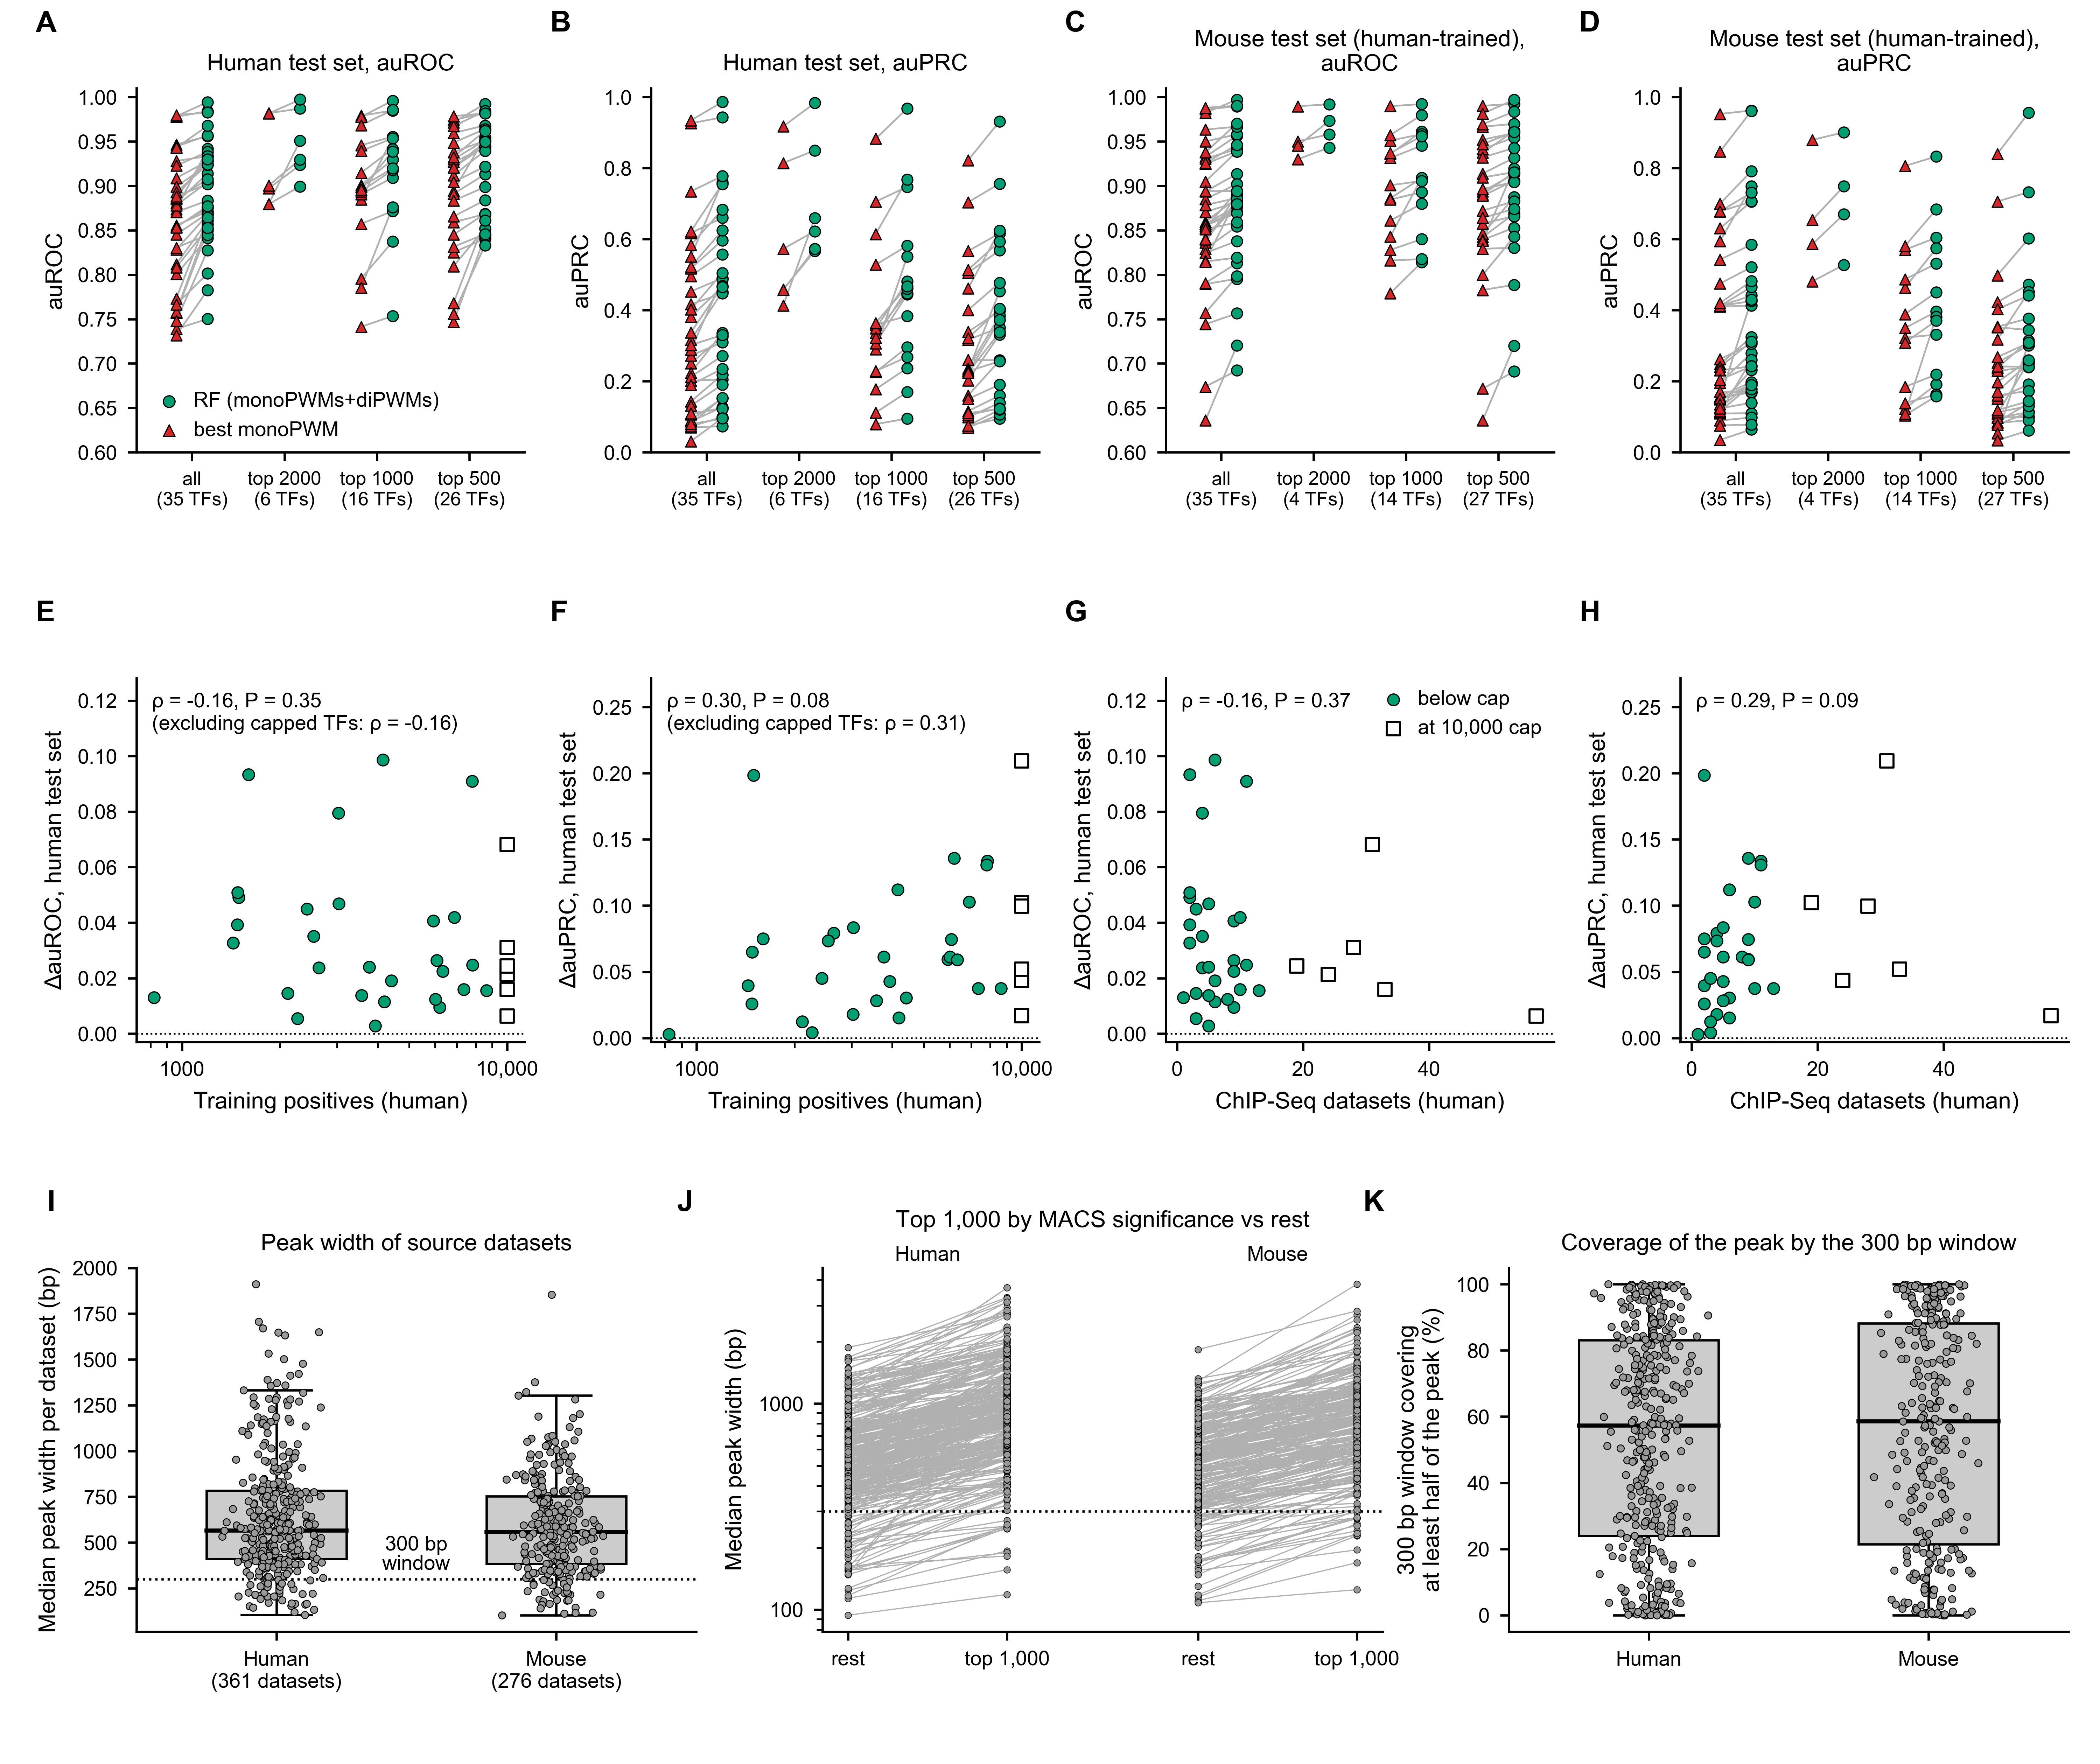

The Python source for this figure:
"""B3: summary tables and the multi-panel figure. Tables are read from and written to 3_analysis/top_peaks, the figure
(Figure_S9.pdf/png) goes to this folder. usage: python3 4_visualisation/supplementary_figures/Figure_S9/Figure_S9.py
Reads the server outputs (b3_topN_results.csv, b3_peak_widths_per_dataset.csv, b3_join_test_*.csv) and b3_gain_vs_npos_*.csv.
Human (H) rows exclude p53drop.EXCLUDE_TFS (35 TFs); peak widths are restricted to the used peak sets
(human 361, mouse 276); mouse (M) top-N and join rows come from the rebuilt mouse data (status "current", checked below; the
earlier note that they were stale first-submission data no longer applies).
The figure (Fig. S9) is redrawn from these tables; panels C and D show the human-trained model on the mouse test set."""
import warnings; warnings.filterwarnings("ignore")
import numpy as np, pandas as pd
from scipy.stats import wilcoxon, spearmanr
import matplotlib; matplotlib.use("Agg")
import matplotlib.pyplot as plt
from matplotlib.ticker import FuncFormatter, NullFormatter
PLAIN = FuncFormatter(lambda v, p: ("%g" % v) if v < 1e4 else format(int(v), ","))
def plain_log(ax, axis):
    a = ax.xaxis if axis == "x" else ax.yaxis
    a.set_major_formatter(PLAIN); a.set_minor_formatter(NullFormatter())

import os, sys
FIG = os.path.dirname(os.path.abspath(__file__)); R2 = os.path.dirname(os.path.dirname(os.path.dirname(FIG)))
os.chdir(os.path.join(R2, "3_analysis", "top_peaks"))  # table inputs and outputs in the analysis folder
sys.path.insert(0, os.path.join(R2, "4_visualisation", "style")); import archi_style as AS
sys.path.insert(0, os.path.join(R2, "3_analysis", "integration")); import p53drop as PD
MSTATUS = "current: rebuilt mouse data, 35 TFs"
OUTS = ["b3_topN_summary.csv", "b3_peak_widths_summary.csv", "b3_join_summary.csv", os.path.join(FIG, "Figure_S9.pdf"), os.path.join(FIG, "Figure_S9.png")]
for f in OUTS:
    PD.backup(f)
RF, PWM, GREY = AS.PALETTE["RF"], AS.PALETTE["monoPWM"], "#B0B0B0"
PFONT = "Arial Unicode MS"  # Arial lacks Unicode superscript and subscript digits
d = pd.read_csv("b3_topN_results.csv"); d["N"] = d.N.astype(str)
d = d[~((d.species == "H") & d.TF.isin(PD.EXCLUDE_TFS))]
PD.check_tfs(d[d.species == "H"].TF, "b3_topN_results H"); PD.check_tfs(d[d.species == "M"].TF, "b3_topN_results M")
NS = ["500", "1000", "2000"]

def wp(x):
    x = np.asarray(x, float); x = x[~np.isnan(x)]
    return wilcoxon(x).pvalue if len(x) > 5 and np.any(x != 0) else np.nan

rows = []
for sp in "HM":
    for var in ("allneg", "r100", "rorig"):
        base = d[(d.species == sp) & (d.variant == var)]
        allr = base[(base.selection == "top") & (base.N == "all")].set_index("TF")
        npos = allr.n_pos
        for subset in ("avail", "common_2000"):
            for N in NS + ["all"]:
                top = base[(base.selection == "top") & (base.N == N)].set_index("TF")
                if subset == "common_2000":
                    top = top[top.index.isin(npos[npos >= 2000].index)]
                if len(top) == 0: continue
                rnd = base[(base.selection == "random") & (base.N == N)].set_index("TF").reindex(top.index) if N != "all" else None
                a = allr.reindex(top.index)
                r = dict(species=sp, variant=var, subset=subset, N=N, n_tf=len(top), median_n_neg_per_pos=top.neg_per_pos.median(),
                         rf_auroc_med=top.rf_auroc.median(), pwm_auroc_med=top.pwm_auroc.median(), rf_auprc_med=top.rf_auprc.median(), pwm_auprc_med=top.pwm_auprc.median(),
                         d_auroc_med=top.d_auroc.median(), d_auprc_med=top.d_auprc.median(),
                         n_improved_auroc=int((top.d_auroc > 0).sum()), n_improved_auprc=int((top.d_auprc > 0).sum()),
                         p_wilcoxon_auroc=wp(top.d_auroc), p_wilcoxon_auprc=wp(top.d_auprc),
                         d_auroc_med_allpos_same_tfs=a.d_auroc.median(), d_auprc_med_allpos_same_tfs=a.d_auprc.median(),
                         topN_minus_allpos_auroc_med=(top.d_auroc - a.d_auroc).median(), topN_minus_allpos_auprc_med=(top.d_auprc - a.d_auprc).median(),
                         p_topN_vs_allpos_auroc=wp(top.d_auroc - a.d_auroc), p_topN_vs_allpos_auprc=wp(top.d_auprc - a.d_auprc))
                if rnd is not None:
                    r.update(d_auroc_med_random=rnd.d_auroc.median(), d_auprc_med_random=rnd.d_auprc.median(),
                             top_minus_random_auroc_med=(top.d_auroc - rnd.d_auroc).median(), top_minus_random_auprc_med=(top.d_auprc - rnd.d_auprc).median(),
                             p_top_vs_random_auroc=wp(top.d_auroc - rnd.d_auroc), p_top_vs_random_auprc=wp(top.d_auprc - rnd.d_auprc))
                rows.append(r)
summ = pd.DataFrame(rows)
summ["status"] = np.where(summ.species == "H", "current: 35 TFs, P53 excluded", MSTATUS)
summ.to_csv("b3_topN_summary.csv", index=False)

# peak widths
w = pd.read_csv("b3_peak_widths_per_dataset.csv")
used = pd.concat([PD.human_ids().assign(species="H"), PD.mouse_ids().assign(species="M")]).rename(columns={"peak_id": "peak_set"})
w = w.merge(used, on=["peak_set", "TF", "species"], how="inner")
if len(w) != len(used) or w.peak_set.duplicated().any():
    raise SystemExit("CHECK FAILED peak widths: %d rows matched of %d used peak sets" % (len(w), len(used)))
PD.check_tfs(w[w.species == "H"].TF, "peak widths H"); PD.check_tfs(w[w.species == "M"].TF, "peak widths M")
print("peak widths: %d datasets (H %d, M %d)" % (len(w), (w.species == "H").sum(), (w.species == "M").sum()))
wr = []
for sp, g in list(w.groupby("species")) + [("all", w)]:
    gg = g.dropna(subset=["width_median_top1000"])
    wr.append(dict(species=sp, n_datasets=len(g), n_peaks_total=int(g.n_peaks.sum()), width_median_of_dataset_medians=g.width_median.median(),
                   width_q25_of_dataset_medians=g.width_median.quantile(.25), width_q75_of_dataset_medians=g.width_median.quantile(.75),
                   n_datasets_median_width_le300=int((g.width_median <= 300).sum()),
                   frac_peaks_width_le300_pooled=float((g.frac_width_le300 * g.n_peaks).sum() / g.n_peaks.sum()),
                   frac_cover_ge50_median_over_datasets=g.frac_window_covers_ge50.median(), frac_cover_ge50_pooled_over_peaks=float((g.frac_window_covers_ge50 * g.n_peaks).sum() / g.n_peaks.sum()),
                   frac_cover_ge50_dataset_min=g.frac_window_covers_ge50.min(),
                   n_datasets_ge1000_peaks=len(gg), width_median_top1000_median=gg.width_median_top1000.median(), width_median_rest_median=gg.width_median_rest.median(),
                   n_datasets_top1000_wider=int((gg.width_median_top1000 > gg.width_median_rest).sum()),
                   median_ratio_top1000_to_rest=(gg.width_median_top1000 / gg.width_median_rest).median(),
                   p_wilcoxon_top1000_vs_rest=wilcoxon(gg.width_median_top1000, gg.width_median_rest).pvalue,
                   cover_ge50_top1000_median=gg.cover_ge50_top1000.median(), cover_ge50_rest_median=gg.cover_ge50_rest.median()))
pd.DataFrame(wr).to_csv("b3_peak_widths_summary.csv", index=False)

# join test
j = pd.read_csv("b3_join_test_per_tf.csv"); js = []
j = j[~((j.species == "H") & j.TF.isin(PD.EXCLUDE_TFS))]
PD.check_tfs(j[j.species == "H"].TF, "join H"); PD.check_tfs(j[j.species == "M"].TF, "join M")
for sp in "HM":
    g = j[j.species == sp]
    js.append(dict(species=sp, n_test_pos=int(g.n_test_pos.sum()), n_matched=int((g.n_matched_unique_width + g.n_matched_ambiguous_width).sum()),
                   n_ambiguous_width=int(g.n_matched_ambiguous_width.sum()), match_rate=float((g.n_matched_unique_width + g.n_matched_ambiguous_width).sum() / g.n_test_pos.sum()),
                   n_tf_full_match=int((g.match_rate == 1).sum()), min_tf_match=g.match_rate.min(), median_tf_match=g.match_rate.median()))
ps = pd.read_csv("b3_join_test_per_sequence.csv"); h = ps[(ps.species == "H") & ps.width.notna() & ~ps.TF.isin(PD.EXCLUDE_TFS)]
js[0].update(width_median_scored_positives=h.width.median(), frac_scored_width_le300=float((h.width <= 300).mean()), frac_scored_width_le600=float((h.width <= 600).mean()))
js = pd.DataFrame(js); js["status"] = np.where(js.species == "H", "current: 35 TFs, P53 excluded", MSTATUS)
js.to_csv("b3_join_summary.csv", index=False)
print(summ[(summ.variant.isin(["allneg", "rorig"]))].round(4).to_string()); print(pd.DataFrame(wr).round(3).T.to_string()); print(js.T.to_string())

# ---------------- figure
AS.apply_rc()
plt.rcParams.update({"font.size": 8, "axes.labelsize": 8, "axes.titlesize": 8, "xtick.labelsize": 7, "ytick.labelsize": 7, "legend.fontsize": 7,
                     "axes.linewidth": 0.8, "xtick.major.width": 0.8, "ytick.major.width": 0.8, "xtick.major.size": 3, "ytick.major.size": 3})
OL = dict(edgecolor="black", linewidths=0.4)
fig = plt.figure(figsize=(10.0, 8.4))
gs = fig.add_gridspec(3, 12, hspace=0.62, wspace=2.8, left=0.065, right=0.985, top=0.95, bottom=0.075)
def lab(ax, t, dx=-0.26): ax.text(dx, 1.14, t, transform=ax.transAxes, fontsize=10, fontweight="bold", va="bottom", ha="left")

order = ["all", "2000", "1000", "500"]
for k, (sp, met, ttl) in enumerate([("H", "auroc", "Human test set, auROC"), ("H", "auprc", "Human test set, auPRC"), ("M", "auroc", "Mouse test set (human-trained),\nauROC"), ("M", "auprc", "Mouse test set (human-trained),\nauPRC")]):
    ax = fig.add_subplot(gs[0, 3 * k:3 * k + 3])
    base = d[(d.species == sp) & (d.variant == "allneg") & (d.selection == "top")]
    for gi, N in enumerate(order):
        t = base[base.N == N].set_index("TF")
        xr, xp = gi + 0.17, gi - 0.17
        for tf in t.index:
            ax.plot([xp, xr], [t.loc[tf, "pwm_" + met], t.loc[tf, "rf_" + met]], color=GREY, lw=0.6, zorder=1)
        ax.scatter(np.full(len(t), xp), t["pwm_" + met], s=14, marker="^", color=PWM, zorder=3, **OL)
        ax.scatter(np.full(len(t), xr), t["rf_" + met], s=14, marker="o", color=RF, zorder=3, **OL)
    ax.set_xticks(range(4))
    ax.set_xticklabels([f"all\n({int(summ[(summ.species==sp)&(summ.variant=='allneg')&(summ['subset']=='avail')&(summ.N=='all')].n_tf.iloc[0])} TFs)"] + [f"top {n}\n({int(summ[(summ.species==sp)&(summ.variant=='allneg')&(summ['subset']=='avail')&(summ.N==n)].n_tf.iloc[0])} TFs)" for n in order[1:]], fontsize=6.5)
    ax.set_ylabel("auROC" if met == "auroc" else "auPRC"); ax.set_title(ttl, pad=6)
    lab(ax, "ABCD"[k])
    if k == 0:
        ax.scatter([], [], s=16, marker="o", color=RF, label="RF (monoPWMs+diPWMs)", **OL); ax.scatter([], [], s=16, marker="^", color=PWM, label="best monoPWM", **OL)
        ax.legend(frameon=False, loc="lower left", handletextpad=0.2, borderpad=0.1)
    lo_ = 0 if met == "auprc" else 0.6   # head room above 1.0 so that marks at 1.00 are drawn whole; no tick above 1.0
    ax.set_ylim(lo_, 1.0)
    ax.set_yticks([t_ for t_ in ax.get_yticks() if lo_ - 1e-9 <= t_ <= 1.0 + 1e-9])
    ax.set_ylim(lo_, 1.0 + 0.025 * (1.0 - lo_))
    ax.set_xlim(-0.6, 3.6)

g = pd.read_csv("b3_gain_vs_npos_per_tf.csv"); sp_ = pd.read_csv("b3_gain_vs_npos_spearman.csv")
specs = [("n_train_pos_H", "dauroc_H", "Training positives (human)", "\u0394auROC, human test set", True), ("n_train_pos_H", "dauprc_H", "Training positives (human)", "\u0394auPRC, human test set", True),
         ("n_datasets_H", "dauroc_H", "ChIP-Seq datasets (human)", "\u0394auROC, human test set", False), ("n_datasets_H", "dauprc_H", "ChIP-Seq datasets (human)", "\u0394auPRC, human test set", False)]
axB = []
for k, (x, y, xl, yl, logx) in enumerate(specs):
    ax = fig.add_subplot(gs[1, 3 * k:3 * k + 3]); axB.append(ax)
    cap = g.cap_H.values
    ax.scatter(g[x][~cap], g[y][~cap], s=16, color=RF, label="below cap", zorder=3, **OL)
    ax.scatter(g[x][cap], g[y][cap], s=20, marker="s", facecolor="white", edgecolor="black", linewidths=0.7, label="at 10,000 cap", zorder=3)
    ax.axhline(0, color="black", lw=0.6, ls=":")
    if logx: ax.set_xscale("log"); plain_log(ax, "x")
    r = sp_[(sp_.gain == y) & (sp_.predictor_col == x) & (sp_.test_set == "human test")].iloc[0]
    t = "\u03c1 = %.2f, %s" % (r.rho, AS.fmt_p(r.p))
    if x == "n_train_pos_H": t += "\n(excluding capped TFs: \u03c1 = %.2f)" % r.rho_uncapped
    ax.text(0.04, 0.96, t, transform=ax.transAxes, va="top", fontsize=7, family=PFONT)
    print("B", y, x, "rho", round(r.rho, 4), "p", r.p, "rho_uncapped", round(r.rho_uncapped, 4))
    ax.set_xlabel(xl); ax.set_ylabel(yl)
    ax.set_ylim(min(g[y].min(), 0) - 0.003, g[y].max() * 1.3)
    lab(ax, "EFGH"[k])
fig.canvas.draw()
hh, ll = axB[0].get_legend_handles_labels()
yl_ = axB[0].get_position().y1
axB[2].legend(hh, ll, loc="upper right", frameon=False, handletextpad=0.2, borderpad=0.1)

# C
H, M = w[w.species == "H"], w[w.species == "M"]
ax = fig.add_subplot(gs[2, 0:4]); lab(ax, "I", -0.16)
data = [H.width_median.values, M.width_median.values]
bp = ax.boxplot(data, widths=0.5, showfliers=False, patch_artist=True, medianprops=dict(color="black", lw=1.4))
for b in bp["boxes"]: b.set(facecolor="#CCCCCC", edgecolor="black", lw=0.8)
for wk in bp["whiskers"] + bp["caps"]: wk.set(color="black", lw=0.8)
for i, v in enumerate(data):
    ax.scatter(np.random.RandomState(0).normal(i + 1, 0.07, len(v)), v, s=6, color="#999999", edgecolors="black", linewidths=0.3, zorder=3)
ax.axhline(300, color="black", lw=0.8, ls=":"); ax.text(1.5, 330, "300 bp\nwindow", fontsize=7, ha="center", va="bottom", linespacing=1.0)   # between the two point clouds
ax.set_xticks([1, 2]); ax.set_xticklabels([f"Human\n({len(H)} datasets)", f"Mouse\n({len(M)} datasets)"]); ax.set_ylabel("Median peak width per dataset (bp)")
ax.set_title("Peak width of source datasets", pad=6)

ax = fig.add_subplot(gs[2, 4:8]); lab(ax, "J")
for sp, xo in (("H", 0), ("M", 2.2)):
    gg = w[(w.species == sp)].dropna(subset=["width_median_top1000"])
    for a, b in zip(gg.width_median_rest, gg.width_median_top1000):
        ax.plot([xo, xo + 1], [a, b], color=GREY, lw=0.4, zorder=1)
    ax.scatter(np.full(len(gg), xo), gg.width_median_rest, s=5, color="#999999", edgecolors="black", linewidths=0.2, zorder=3)
    ax.scatter(np.full(len(gg), xo + 1), gg.width_median_top1000, s=5, color="#999999", edgecolors="black", linewidths=0.2, zorder=3)
    ax.text(xo + 0.5, 1.02, "Human" if sp == "H" else "Mouse", transform=ax.get_xaxis_transform(), ha="center", fontsize=7)
ax.set_yscale("log"); plain_log(ax, "y"); ax.axhline(300, color="black", lw=0.8, ls=":")
ax.set_xticks([0, 1, 2.2, 3.2]); ax.set_xticklabels(["rest", "top 1,000", "rest", "top 1,000"], fontsize=7)
ax.set_ylabel("Median peak width (bp)")
ax.set_title("Top 1,000 by MACS significance vs rest", pad=14, family=PFONT, fontsize=8)

ax = fig.add_subplot(gs[2, 8:12]); lab(ax, "K")
data = [H.frac_window_covers_ge50.values * 100, M.frac_window_covers_ge50.values * 100]
bp = ax.boxplot(data, widths=0.5, showfliers=False, patch_artist=True, medianprops=dict(color="black", lw=1.4))
for b in bp["boxes"]: b.set(facecolor="#CCCCCC", edgecolor="black", lw=0.8)
for wk in bp["whiskers"] + bp["caps"]: wk.set(color="black", lw=0.8)
for i, v in enumerate(data):
    ax.scatter(np.random.RandomState(1).normal(i + 1, 0.07, len(v)), v, s=6, color="#999999", edgecolors="black", linewidths=0.3, zorder=3)
ax.set_xticks([1, 2]); ax.set_xticklabels(["Human", "Mouse"]); ax.set_ylabel("300 bp window covering\nat least half of the peak (%)")
ax.set_title("Coverage of the peak by the 300 bp window", pad=6)
for ext in ("pdf", "png"):
    fig.savefig(os.path.join(FIG, "Figure_S9." + ext), dpi=600 if ext == "png" else None)
PD.write_provenance(os.path.abspath("."), "4_visualisation/supplementary_figures/Figure_S9/Figure_S9.py", [os.path.abspath(f) for f in OUTS],
    [os.path.abspath(f) for f in ("b3_topN_results.csv", "b3_peak_widths_per_dataset.csv", "b3_join_test_per_tf.csv", "b3_join_test_per_sequence.csv",
                                  "b3_gain_vs_npos_per_tf.csv", "b3_gain_vs_npos_spearman.csv")],
    note="W2: H rows 35 TFs; widths 361 + 276 used peak sets; M rows from the rebuilt mouse data (B11 W1G1/b3)")
